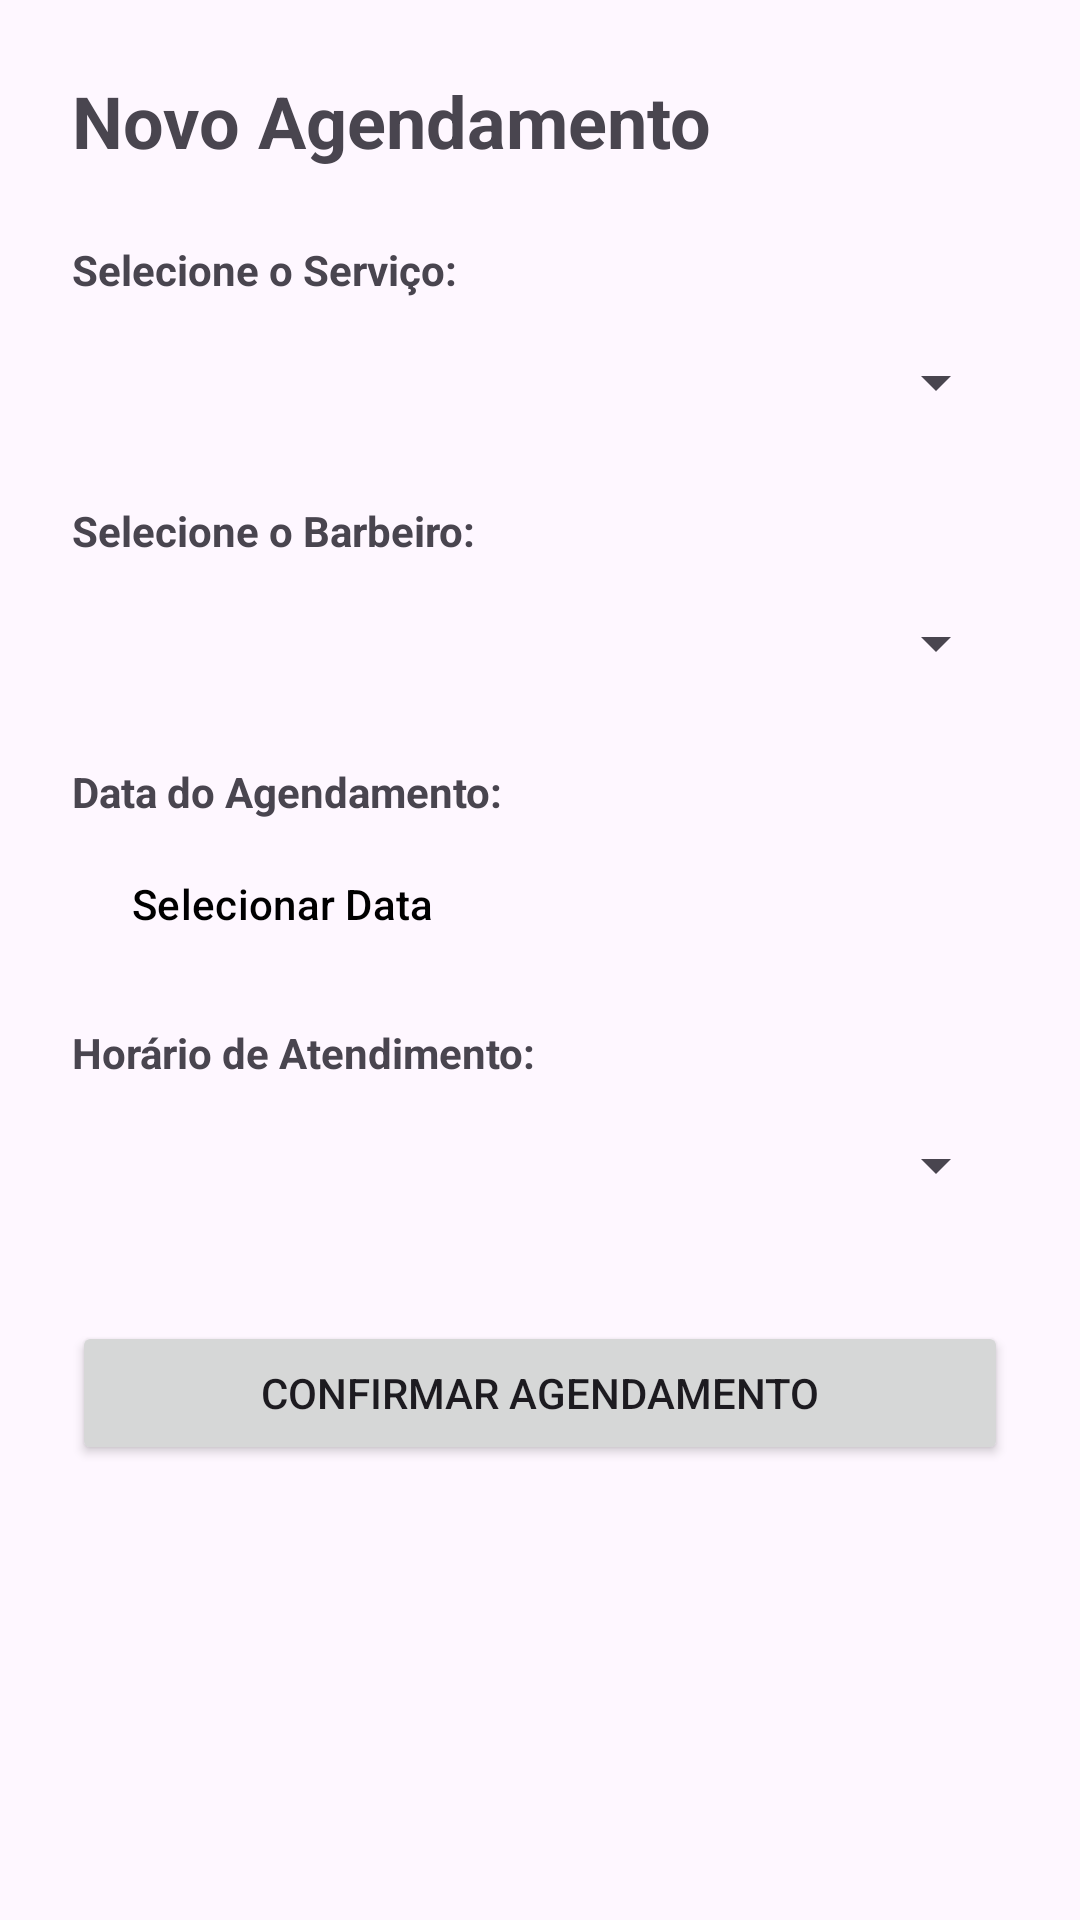

Produce the Android XML layout that renders to this screen, including the resource entries it uses.
<!-- AndroidManifest.xml: application theme Theme.BarbeariaDoOracle -->
<!-- res/layout/activity_novo_agendamento.xml -->
<?xml version="1.0" encoding="utf-8"?>
<ScrollView xmlns:android="http://schemas.android.com/apk/res/android"
    android:layout_width="match_parent"
    android:layout_height="match_parent"
    android:padding="24dp">

    <LinearLayout
        android:layout_width="match_parent"
        android:layout_height="wrap_content"
        android:orientation="vertical">

        <TextView
            android:layout_width="wrap_content"
            android:layout_height="wrap_content"
            android:text="Novo Agendamento"
            android:textSize="24sp"
            android:textStyle="bold"
            android:layout_marginBottom="24dp" />

        
        <TextView
            android:layout_width="wrap_content"
            android:layout_height="wrap_content"
            android:text="Selecione o Serviço:"
            android:textStyle="bold"
            android:layout_marginBottom="4dp" />

        <Spinner
            android:id="@+id/spServico"
            android:layout_width="match_parent"
            android:layout_height="48dp"
            android:layout_marginBottom="16dp" />

        
        <TextView
            android:layout_width="wrap_content"
            android:layout_height="wrap_content"
            android:text="Selecione o Barbeiro:"
            android:textStyle="bold"
            android:layout_marginBottom="4dp" />

        <Spinner
            android:id="@+id/spBarbeiro"
            android:layout_width="match_parent"
            android:layout_height="48dp"
            android:layout_marginBottom="16dp" />

        
        <TextView
            android:layout_width="wrap_content"
            android:layout_height="wrap_content"
            android:text="Data do Agendamento:"
            android:textStyle="bold"
            android:layout_marginBottom="4dp" />

        <Button
            android:id="@+id/btnSelecionarData"
            style="?android:attr/buttonBarButtonStyle"
            android:layout_width="match_parent"
            android:layout_height="wrap_content"
            android:text="Selecionar Data"
            android:textAlignment="textStart"
            android:textColor="#000000"
            android:layout_marginBottom="16dp" />

        
        <TextView
            android:layout_width="wrap_content"
            android:layout_height="wrap_content"
            android:text="Horário de Atendimento:"
            android:textStyle="bold"
            android:layout_marginBottom="4dp" />

        <Spinner
            android:id="@+id/spHorarios"
            android:layout_width="match_parent"
            android:layout_height="48dp"
            android:layout_marginBottom="28dp" />

        <Button
            android:id="@+id/btnConfirmarAgendamento"
            android:layout_width="match_parent"
            android:layout_height="wrap_content"
            android:text="Confirmar Agendamento"
            android:padding="12dp" />

    </LinearLayout>
</ScrollView>
<!-- resources referenced by this layout -->
<resources>
  <style name="Theme.BarbeariaDoOracle" parent="Base.Theme.BarbeariaDoOracle" />
  <style name="Base.Theme.BarbeariaDoOracle" parent="Theme.Material3.DayNight.NoActionBar">
          
          
      </style>
</resources>
